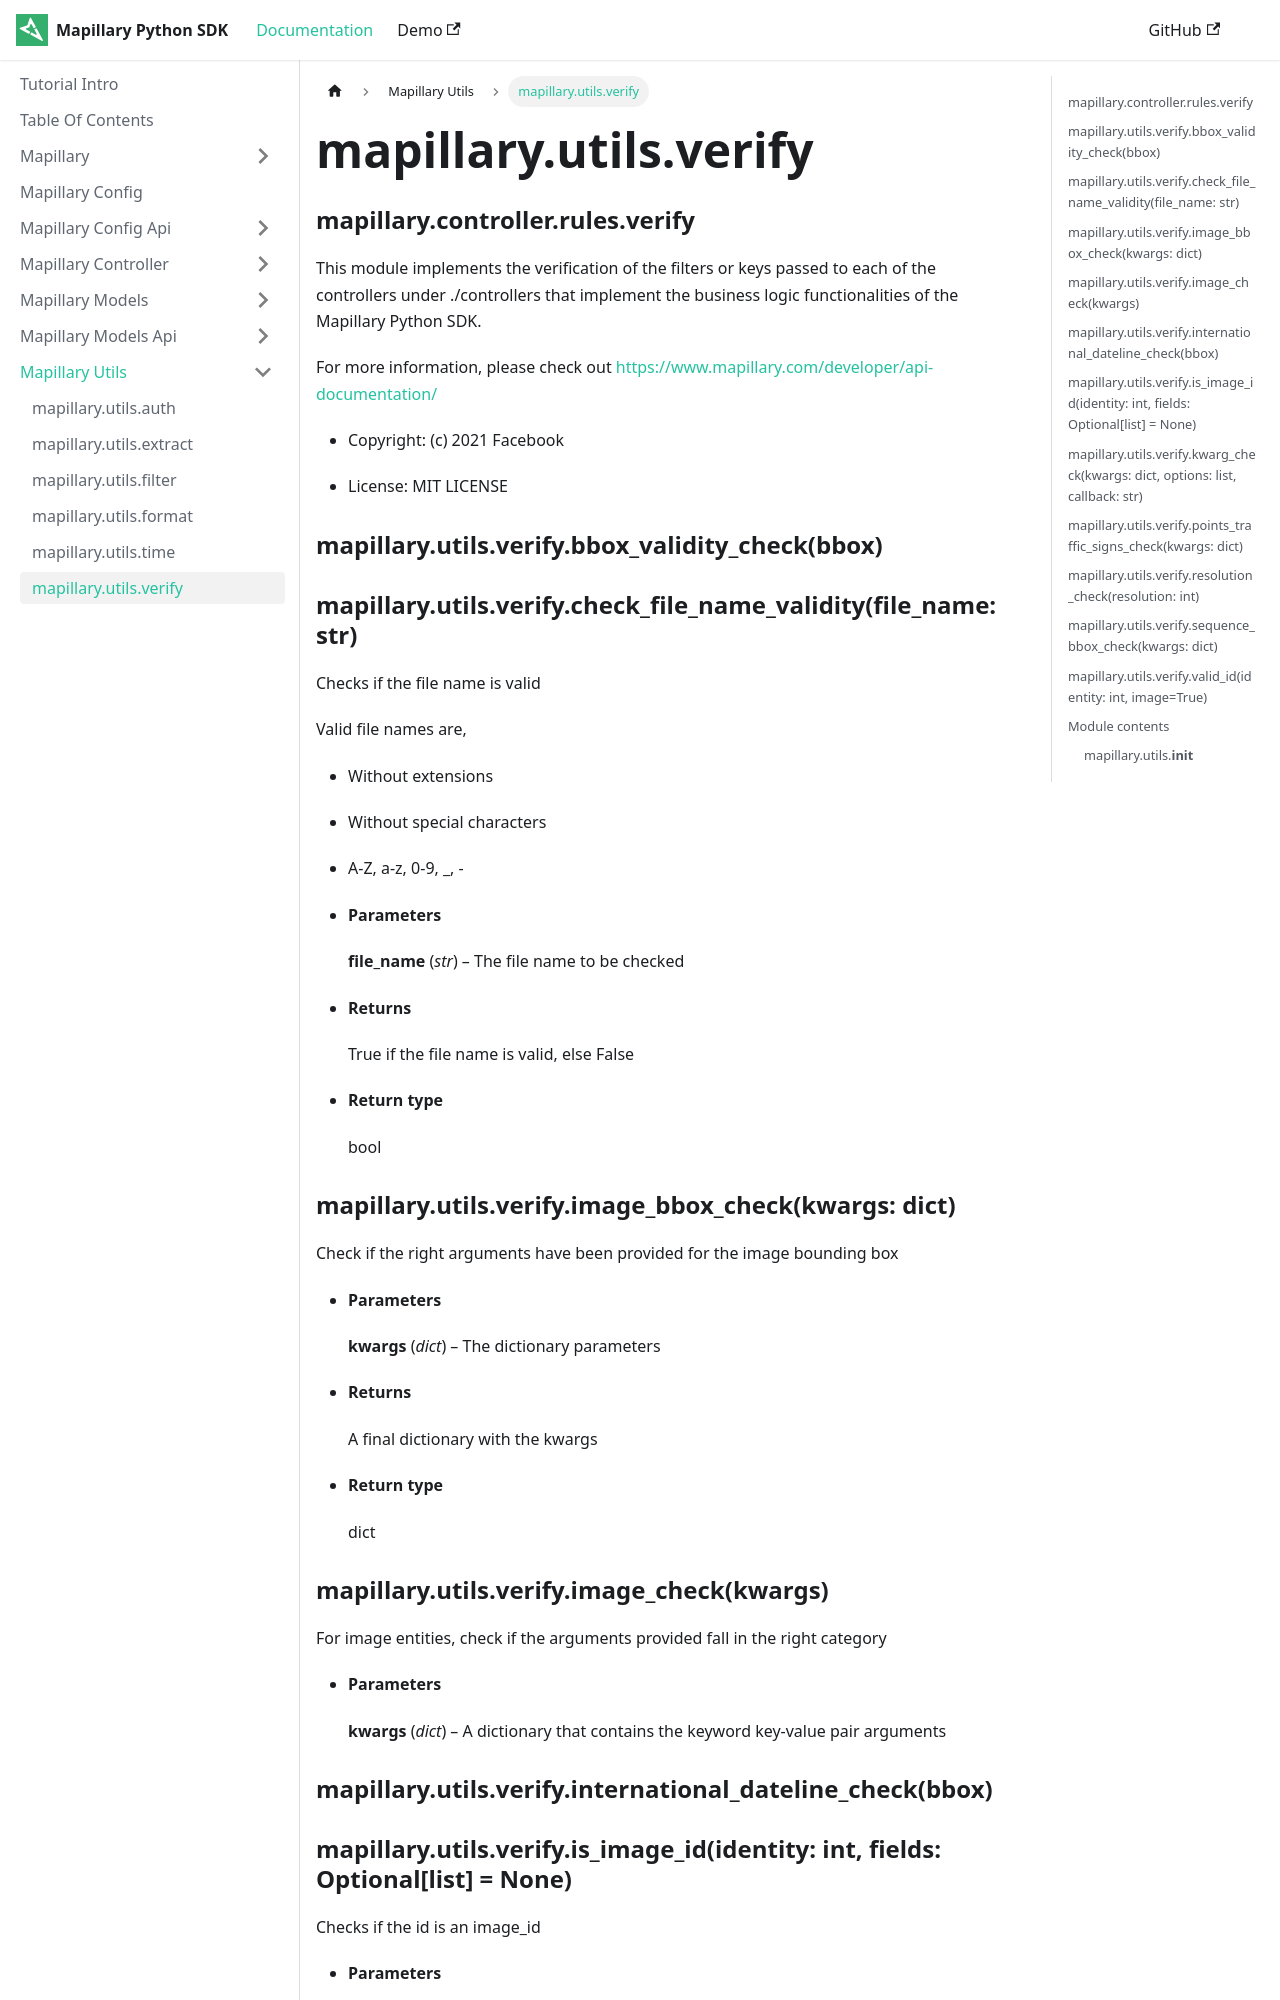

repository: mapillary/mapillary-python-sdk · page: docs/mapillary.utils/mapillary.utils.verify/index.html · generator: docusaurus

---
sidebar position: 7
---


### mapillary.controller.rules.verify

This module implements the verification of the filters or keys passed to each of the controllers
under ./controllers that implement the business logic functionalities of the Mapillary
Python SDK.

For more information, please check out [https://www.mapillary.com/developer/api-documentation/](https://www.mapillary.com/developer/api-documentation/)


* Copyright: (c) 2021 Facebook


* License: MIT LICENSE


### mapillary.utils.verify.bbox_validity_check(bbox)

### mapillary.utils.verify.check_file_name_validity(file_name: str)
Checks if the file name is valid

Valid file names are,


* Without extensions


* Without special characters


* A-Z, a-z, 0-9, _, -


* **Parameters**

    **file_name** (*str*) – The file name to be checked



* **Returns**

    True if the file name is valid, else False



* **Return type**

    bool



### mapillary.utils.verify.image_bbox_check(kwargs: dict)
Check if the right arguments have been provided for the image bounding box


* **Parameters**

    **kwargs** (*dict*) – The dictionary parameters



* **Returns**

    A final dictionary with the kwargs



* **Return type**

    dict



### mapillary.utils.verify.image_check(kwargs)
For image entities, check if the arguments provided fall in the right category


* **Parameters**

    **kwargs** (*dict*) – A dictionary that contains the keyword key-value pair arguments
